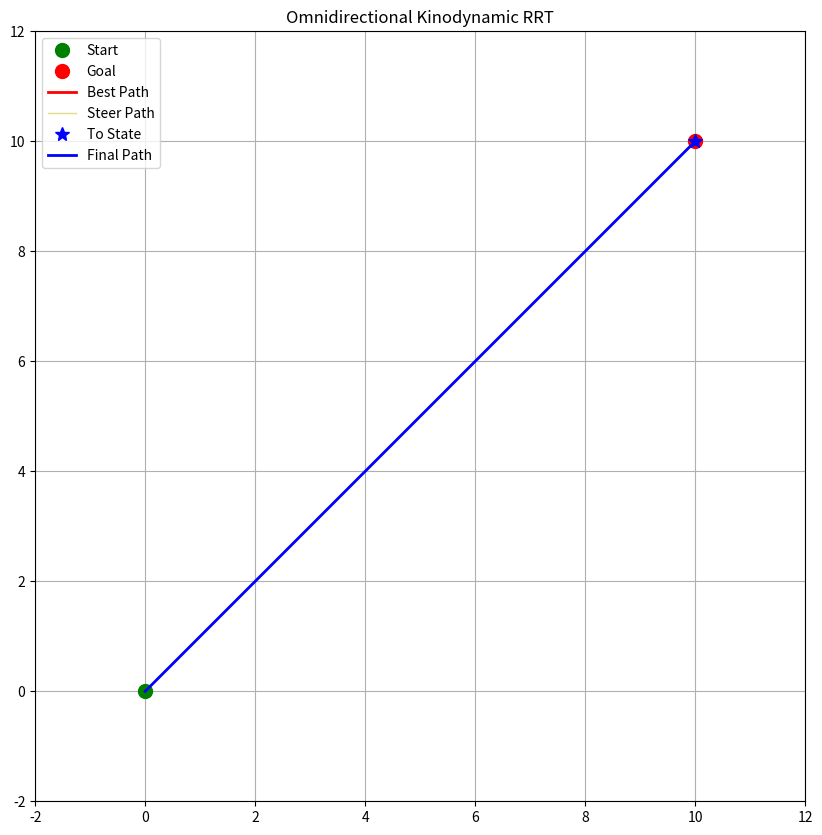
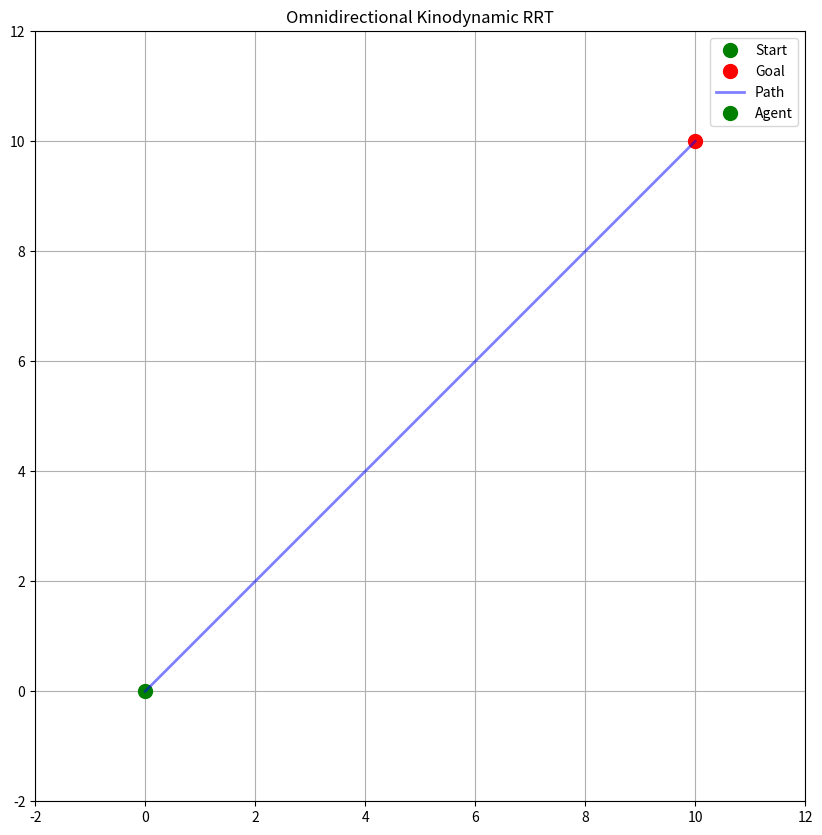

The matplotlib source for these figures, in order:
import matplotlib.pyplot as plt
import numpy as np
from matplotlib.animation import FuncAnimation
from matplotlib.patches import Circle
from dataclasses import dataclass, field
from typing import List, Optional, Tuple
import random

np.set_printoptions(suppress=True, precision=8, floatmode="fixed")


@dataclass
class Node:
    state: np.ndarray
    cost: float = float("inf")
    parent: Optional["Node"] = None
    path: List[np.ndarray] = field(default_factory=list)

    def __post_init__(self):
        if not isinstance(self.state, np.ndarray):
            self.state = np.array(self.state, dtype=float)
        if not self.path:
            self.path = [self.state]

    def __eq__(self, other):
        if not isinstance(other, Node):
            return NotImplemented
        return np.array_equal(self.state, other.state) and self.cost == other.cost

    def __hash__(self):
        return hash(tuple(self.state) + (self.cost,))

    def __repr__(self):
        return f"Node(state={self.state}, cost={self.cost}, parent={self.parent})"


class KinodynamicRRTStar:
    def __init__(
        self,
        start: List[float],
        goal: List[float],
        obstacles: List[Tuple[float, float, float]],
        bounds: np.ndarray,
        max_iter: int = 1500,
        dt: float = 0.1,
        goal_bias: float = 0.15,
        connect_circle_dist: float = float("inf"),
        seed: Optional[int] = None,
    ):
        self.start = Node(state=np.array(start, dtype=float))
        self.goal = Node(state=np.array(goal, dtype=float))
        self.obstacles = obstacles
        self.bounds = bounds
        self.max_iter = max_iter
        self.dt = dt
        self.goal_bias = float(goal_bias)
        self.connect_circle_dist = connect_circle_dist
        self.start.cost = 0.0
        self.nodes = [self.start]

        self.max_acceleration_x = 1.0
        self.max_acceleration_y = 1.0

        self.epsilon = 0.1
        if seed is not None:
            random.seed(seed)
            np.random.seed(seed)

    @staticmethod
    def calculate_t1_t2(x0, v0, xf, vf, a_max):
        a = a_max
        b = 2 * v0
        c = ((v0**2 - vf**2) / (2 * a_max)) + x0 - xf

        discriminant = b**2 - 4 * a * c

        assert discriminant >= 0

        t1_first = (-b + np.sqrt(discriminant)) / (2 * a)
        t1 = t1_first
        # t1_second = (-b - np.sqrt(discriminant)) / (2 * a)

        # 두개의 t1중 양수이면서 더 작은 값을 t1으로 선택
        # t1 = (
        #     min(t1_first, t1_second)  # 둘 다 양수인 경우 더 작은 값을 선택
        #     if min(t1_first, t1_second) > 0
        #     else max(t1_first, t1_second)  # 둘 중 하나만 양수인 경우 양수인 값을 선택
        # )

        t2 = (v0 - vf) / a + t1

        if t1 < 0 or t2 < 0:
            return None, None

        return t1, t2

    def binary_search_gamma(self, from_state, to_state, total_control_time, axis):
        low, high = 0, 1
        max_acceleration = self.max_acceleration_x if axis == 0 else self.max_acceleration_y

        while True:  # 충분히 작은 epsilon 값
            gamma = (low + high) / 2
            t1, t2 = self.calculate_t1_t2(
                from_state[axis],
                from_state[axis + 2],
                to_state[axis],
                to_state[axis + 2],
                gamma * max_acceleration
            )

            if t1 is None or t2 is None:
                return None

            total_time = t1 + t2
            if abs(total_time - total_control_time) < 0.01:
                return gamma
            elif total_time > total_control_time:
                low = gamma
            else:
                high = gamma

        return (low + high) / 2

    def steer(self, from_node, to_state, callback=None) -> Optional[Node]:
        x0, y0, v0_x, v0_y = from_node.state
        xf, yf, vf_x, vf_y = to_state
        if v0_x ** 2 + vf_x ** 2 < 2 * self.max_acceleration_x * (
                x0 - xf) or v0_y ** 2 + vf_y ** 2 < 2 * self.max_acceleration_y * (y0 - yf):
            return None

        new_node = Node(np.copy(from_node.state), from_node)
        path = [np.copy(new_node.state)]
        total_time = 0.0

        t1_x, t2_x = self.calculate_t1_t2(x0, v0_x, xf, vf_x, self.max_acceleration_x)
        t1_y, t2_y = self.calculate_t1_t2(y0, v0_y, yf, vf_y, self.max_acceleration_y)

        if t1_x is None or t1_y is None:
            return None

        total_time_x = t1_x + t2_x
        total_time_y = t1_y + t2_y
        total_control_time = max(total_time_x, total_time_y)

        gamma_x = 1 if total_time_x >= total_control_time else self.binary_search_gamma(new_node.state, to_state,
                                                                                        total_control_time, 0)
        gamma_y = 1 if total_time_y >= total_control_time else self.binary_search_gamma(new_node.state, to_state,
                                                                                        total_control_time, 1)

        if gamma_x is None or gamma_y is None:
            return None

        if v0_x ** 2 + vf_x ** 2 < 2 * gamma_x * self.max_acceleration_x * (
                x0 - xf) or v0_y ** 2 + vf_y ** 2 < 2 * gamma_y * self.max_acceleration_y * (y0 - yf):
            return None

        t1_x, t2_x = self.calculate_t1_t2(x0, v0_x, xf, vf_x, gamma_x * self.max_acceleration_x)
        t1_y, t2_y = self.calculate_t1_t2(y0, v0_y, yf, vf_y, gamma_y * self.max_acceleration_y)

        total_time_x = t1_x + t2_x
        total_time_y = t1_y + t2_y
        total_control_time = max(total_time_x, total_time_y)

        assert abs(total_time_x - total_time_y) < 0.01

        def calculate_state(t, x0, v0, t1, gamma, max_acc):
            if t <= t1:
                x = x0 + v0 * t + 0.5 * gamma * max_acc * t ** 2
                v = v0 + gamma * max_acc * t
            else:
                x1 = x0 + v0 * t1 + 0.5 * gamma * max_acc * t1 ** 2
                v1 = v0 + gamma * max_acc * t1
                dt = t - t1
                x = x1 + v1 * dt - 0.5 * gamma * max_acc * dt ** 2
                v = v1 - gamma * max_acc * dt
            return x, v

        while total_time < total_control_time:
            x, vx = calculate_state(total_time, x0, v0_x, t1_x, gamma_x, self.max_acceleration_x)
            y, vy = calculate_state(total_time, y0, v0_y, t1_y, gamma_y, self.max_acceleration_y)

            new_node.state = np.array([x, y, vx, vy])

            if self.is_valid(new_node.state):
                path.append(np.copy(new_node.state))
                if callback:
                    callback(path, to_state)
            else:
                break

            total_time += self.dt

        print(f"New state: {new_node.state}")
        print(f"To state: {to_state}")
        print(f"Time diff: {total_control_time - (total_time - self.dt)}")
        print(f"Pose Distance: {np.linalg.norm(new_node.state[:2] - to_state[:2])}")
        print(f"Vel Distance: {np.linalg.norm(new_node.state[2:] - to_state[2:])}")

        if (np.linalg.norm(new_node.state[:2] - to_state[:2]) < self.epsilon) and (
                np.linalg.norm(new_node.state[2:] - to_state[2:]) < self.epsilon
        ):
            new_node.path = np.array(path)
            new_node.cost = from_node.cost + self.calculate_distance(
                new_node.state, from_node.state
            )
            return new_node
        return None

    def is_valid(self, state):
        x, y = state[:2]
        if not (
            self.bounds[0, 0] <= x <= self.bounds[0, 1]
            and self.bounds[1, 0] <= y <= self.bounds[1, 1]
        ):
            return False
        for ox, oy, radius in self.obstacles:
            if np.hypot(x - ox, y - oy) <= radius + 0.1:
                return False
        return True

    def get_random_state(self) -> np.ndarray:
        if np.random.random() < self.goal_bias:
            return self.goal.state
        max_attempts = 100
        for _ in range(max_attempts):
            x = np.random.uniform(self.bounds[0, 0], self.bounds[0, 1])
            y = np.random.uniform(self.bounds[1, 0], self.bounds[1, 1])
            vx = np.random.uniform(self.bounds[2, 0], self.bounds[2, 1])
            vy = np.random.uniform(self.bounds[3, 0], self.bounds[3, 1])
            state = np.array([x, y, vx, vy], dtype=float)
            if self.is_valid(state):
                return state
        print("Warning: Failed to find a valid random state after maximum attempts")
        return None

    def calculate_distance(self, state1: np.ndarray, state2: np.ndarray) -> float:
        x0, y0, v0_x, v0_y = state1
        xf, yf, vf_x, vf_y = state2
        if v0_x ** 2 + vf_x ** 2 < 2 * self.max_acceleration_x * (x0 - xf) or v0_y ** 2 + vf_y ** 2 < 2 * self.max_acceleration_y * (y0 - yf):
            return float("inf")

        t1, t2 = self.calculate_t1_t2(
            state1[0], state1[2], state2[0], state2[2], self.max_acceleration_x
        )
        t3, t4 = self.calculate_t1_t2(
            state1[1], state1[3], state2[1], state2[3], self.max_acceleration_y
        )
        distance = float("inf")
        if t1 is None and t3 is None:
            return distance
        elif t1 is None:
            distance = t3 + t4
        elif t3 is None:
            distance = t1 + t2
        else:
            distance = max(t1 + t2, t3 + t4)
        return distance

    def get_nearest_node(self, state: np.ndarray) -> Node:
        distances = [self.calculate_distance(node.state, state) for node in self.nodes]
        return self.nodes[int(np.argmin(distances))]

    def get_near_nodes(self, state: np.ndarray) -> List[Node]:
        return [
            node
            for node in self.nodes
            if self.calculate_distance(node.state, state) <= self.connect_circle_dist
        ]

    def is_near_goal(self, node: Node) -> bool:
        pos_diff = np.linalg.norm(node.state[:2] - self.goal.state[:2])
        vel_diff = np.linalg.norm(node.state[2:] - self.goal.state[2:])
        return pos_diff < self.epsilon and vel_diff < self.epsilon

    def choose_parent(self, node: Node, near_nodes: List[Node]) -> Node:
        min_cost = float("inf")
        best_parent = None
        for near_node in near_nodes:
            new_node = self.steer(near_node, node.state)
            if new_node and self.is_valid(new_node.state):
                cost = new_node.cost
                if cost < min_cost:
                    min_cost = cost
                    best_parent = near_node
                    node = new_node
        if best_parent:
            node.parent = best_parent
            node.cost = min_cost
        return node

    def rewire(self, node: Node, near_nodes: List[Node]):
        for near_node in near_nodes:
            if near_node != node.parent:
                new_node = self.steer(node, near_node.state)
                if new_node and self.is_valid(new_node.state):
                    new_cost = node.cost + self.calculate_distance(
                        node.state, new_node.state
                    )
                    if new_cost < near_node.cost:
                        near_node.parent = node
                        near_node.cost = new_cost
                        near_node.path = new_node.path

    def plan_with_visualization(self):
        fig, ax = plt.subplots(figsize=(10, 10))
        self.setup_plot(ax)
        (tree_lines,) = ax.plot([], [], "go", markersize=2, alpha=0.5)
        (best_path_line,) = ax.plot([], [], "r-", linewidth=2, label="Best Path")
        (steer_path_line,) = ax.plot(
            [], [], "y-", linewidth=1, alpha=0.5, label="Steer Path"
        )
        (to_state_point,) = ax.plot([], [], "b*", markersize=10, label="To State")
        plt.ion()
        plt.show()

        def update_steer_path(path, to_state):
            path = np.array(path)
            steer_path_line.set_data(path[:, 0], path[:, 1])
            to_state_point.set_data([to_state[0]], [to_state[1]])
            plt.pause(0.01)

        best_goal_node = None
        for i in range(self.max_iter):
            print(f"Iteration {i + 1}/{self.max_iter}")
            rnd_state = self.get_random_state()
            nearest_node = self.get_nearest_node(rnd_state)
            new_node = self.steer(nearest_node, rnd_state, update_steer_path)
            # new_node = self.steer(nearest_node, rnd_state)
            if new_node and self.is_valid(new_node.state):
                new_node.parent = nearest_node
                self.nodes.append(new_node)
                self.update_plot(ax, tree_lines, new_node)
                print(f"New node added at {new_node.state}")
                if self.is_near_goal(new_node):
                    print("Goal reached!")
                    best_goal_node = new_node
                    best_cost = new_node.cost
                    break
            if i % 1000 == 0:
                plt.pause(0.001)

        if best_goal_node:
            self.visualize_final_path(ax, best_goal_node)
            plt.ioff()
            plt.show()
            return self.get_path(best_goal_node)
        else:
            print(f"Failed to reach the goal after {self.max_iter} iterations")
            plt.ioff()
            plt.show()
            return None

    def update_best_path_plot(self, ax, best_path_line, goal_node):
        path = self.get_path(goal_node)
        best_path_line.set_data(path[:, 0], path[:, 1])
        ax.legend()
        plt.draw()

    def get_path(self, node):
        path = []
        while node:
            path = list(node.path) + path
            node = node.parent
        return np.array(path, dtype=float)

    def setup_plot(self, ax):
        for ox, oy, radius in self.obstacles:
            circle = Circle((ox, oy), radius, color="red", alpha=0.5)
            ax.add_artist(circle)
        ax.plot(
            self.start.state[0], self.start.state[1], "go", markersize=10, label="Start"
        )
        ax.plot(
            self.goal.state[0], self.goal.state[1], "ro", markersize=10, label="Goal"
        )
        ax.set_xlim(self.bounds[0])
        ax.set_ylim(self.bounds[1])
        ax.legend()
        ax.set_aspect("equal")
        ax.grid(True)
        plt.title("Omnidirectional Kinodynamic RRT")

    def update_plot(self, ax, tree_lines, new_node):
        path = np.array(new_node.path)
        ax.plot(path[:, 0], path[:, 1], "g-", linewidth=0.5, alpha=0.5)
        x_coords = [node.state[0] for node in self.nodes]
        y_coords = [node.state[1] for node in self.nodes]
        tree_lines.set_data(x_coords, y_coords)

    def visualize_final_path(self, ax, goal_node):
        path = self.get_path(goal_node)
        ax.plot(path[:, 0], path[:, 1], "b-", linewidth=2, label="Final Path")
        ax.legend()
        plt.draw()

    def animate_path(self, path):
        fig, ax = plt.subplots(figsize=(10, 10))
        self.setup_plot(ax)
        ax.plot(path[:, 0], path[:, 1], "b-", linewidth=2, alpha=0.5, label="Path")
        (agent,) = ax.plot([], [], "go", markersize=10, label="Agent")
        velocity_arrow = ax.arrow(0, 0, 0, 0, color="r", width=0.05, head_width=0.2)
        velocity_text = ax.text(0.02, 0.95, "", transform=ax.transAxes)

        def init():
            agent.set_data([], [])
            velocity_arrow.set_visible(False)
            velocity_text.set_text("")
            return agent, velocity_arrow, velocity_text

        def animate(i):
            nonlocal velocity_arrow
            state = path[i]
            agent.set_data([state[0]], [state[1]])
            velocity_arrow.remove()
            velocity_arrow = ax.arrow(
                state[0],
                state[1],
                state[2] * 0.5,
                state[3] * 0.5,
                color="r",
                width=0.05,
                head_width=0.2,
            )
            velocity = np.linalg.norm(state[2:])
            velocity_text.set_text(f"Velocity: {velocity:.2f}")
            return agent, velocity_arrow, velocity_text

        anim = FuncAnimation(
            fig,
            animate,
            init_func=init,
            frames=len(path),
            interval=50,
            blit=True,
            repeat=False,
        )
        plt.legend()
        plt.show()
        return anim


def main():
    start = [0.0, 0.0, 0.0, 0.0]  # [x, y, vx, vy]
    goal = [10.0, 10.0, 0.0, 0.0]
    # obstacles = [(2.0, 2.0, 1.0), (5.0, 5.0, 1.5), (8.0, 8.0, 1.5)]  # [x, y, radius]
    obstacles = []  # [x, y, radius]
    bounds = np.array(
        [[-2.0, 12.0], [-2.0, 12.0], [-1.0, 1.0], [-1.0, 1.0]]
    )  # [x_min, x_max], [y_min, y_max], [vx_min, vx_max], [vy_min, vy_max]
    rrt = KinodynamicRRTStar(
        start, goal, obstacles, bounds, max_iter=1500, goal_bias=0.1
    )
    path = rrt.plan_with_visualization()
    if path is not None:
        print("Path found!")
        rrt.animate_path(path)
    else:
        print("No path found")


if __name__ == "__main__":
    main()
